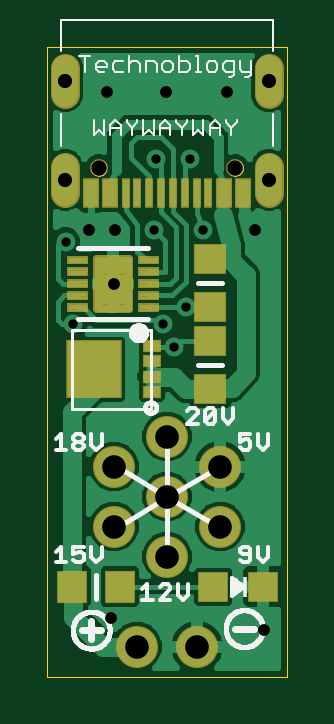
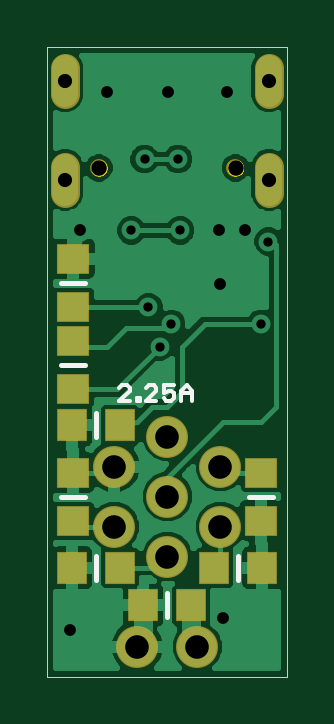
Circuit board: 10 layer files. Board 10.2 x 26.7 mm.
- paste: PowerDongle.bcream.ger (493 bytes)
- outline: PowerDongle.boardoutline.ger (14881 bytes)
- bottom_copper: PowerDongle.bottomlayer.ger (22496 bytes)
- bottom_silk: PowerDongle.bottomsilkscreen.ger (1296 bytes)
- bottom_mask: PowerDongle.bottomsoldermask.ger (961 bytes)
- drill: PowerDongle.drills.xln (453 bytes)
- paste: PowerDongle.tcream.ger (8861 bytes)
- top_copper: PowerDongle.toplayer.ger (26960 bytes)
- top_silk: PowerDongle.topsilkscreen.ger (18557 bytes)
- top_mask: PowerDongle.topsoldermask.ger (4564 bytes)

=== paste: PowerDongle.bcream.ger ===
G75*
%MOIN*%
%OFA0B0*%
%FSLAX25Y25*%
%IPPOS*%
%LPD*%
%AMOC8*
5,1,8,0,0,1.08239X$1,22.5*
%
%ADD10R,0.05118X0.04724*%
%ADD11R,0.04724X0.05118*%
D10*
X0033807Y0027500D03*
X0033807Y0035500D03*
X0065057Y0035500D03*
X0065057Y0027500D03*
X0065057Y0049375D03*
X0065057Y0057375D03*
X0065057Y0063125D03*
X0065057Y0071125D03*
D11*
X0033557Y0019625D03*
X0041557Y0019625D03*
X0045432Y0013375D03*
X0053432Y0013375D03*
X0057307Y0019625D03*
X0065307Y0019625D03*
X0065307Y0043375D03*
X0057307Y0043375D03*
M02*

=== outline: PowerDongle.boardoutline.ger (14881 bytes, source omitted) ===
=== bottom_copper: PowerDongle.bottomlayer.ger (22496 bytes, source omitted) ===
=== bottom_silk: PowerDongle.bottomsilkscreen.ger ===
G75*
%MOIN*%
%OFA0B0*%
%FSLAX25Y25*%
%IPPOS*%
%LPD*%
%AMOC8*
5,1,8,0,0,1.08239X$1,22.5*
%
%ADD10C,0.00600*%
%ADD11C,0.00800*%
D10*
X0045344Y0047425D02*
X0045344Y0049160D01*
X0046212Y0050027D01*
X0047079Y0049160D01*
X0047079Y0047425D01*
X0047079Y0048726D02*
X0045344Y0048726D01*
X0048291Y0048726D02*
X0048291Y0047859D01*
X0048724Y0047425D01*
X0049592Y0047425D01*
X0050025Y0047859D01*
X0050025Y0048726D02*
X0049158Y0049160D01*
X0048724Y0049160D01*
X0048291Y0048726D01*
X0048291Y0050027D02*
X0050025Y0050027D01*
X0050025Y0048726D01*
X0051237Y0049160D02*
X0051237Y0049594D01*
X0051671Y0050027D01*
X0052538Y0050027D01*
X0052972Y0049594D01*
X0051237Y0049160D02*
X0052972Y0047425D01*
X0051237Y0047425D01*
X0054012Y0047425D02*
X0054445Y0047425D01*
X0054445Y0047859D01*
X0054012Y0047859D01*
X0054012Y0047425D01*
X0055657Y0047425D02*
X0057392Y0047425D01*
X0055657Y0049160D01*
X0055657Y0049594D01*
X0056091Y0050027D01*
X0056958Y0050027D01*
X0057392Y0049594D01*
D11*
X0035807Y0031500D02*
X0031807Y0031500D01*
X0037557Y0021625D02*
X0037557Y0017625D01*
X0049432Y0015375D02*
X0049432Y0011375D01*
X0061307Y0017625D02*
X0061307Y0021625D01*
X0063057Y0031500D02*
X0067057Y0031500D01*
X0061307Y0041375D02*
X0061307Y0045375D01*
X0063057Y0053375D02*
X0067057Y0053375D01*
X0067057Y0067125D02*
X0063057Y0067125D01*
M02*

=== bottom_mask: PowerDongle.bottomsoldermask.ger ===
G75*
%MOIN*%
%OFA0B0*%
%FSLAX25Y25*%
%IPPOS*%
%LPD*%
%AMOC8*
5,1,8,0,0,1.08239X$1,22.5*
%
%ADD10R,0.05518X0.05124*%
%ADD11R,0.05124X0.05518*%
%ADD12C,0.04762*%
%ADD13C,0.02959*%
%ADD14C,0.07000*%
D10*
X0033807Y0027500D03*
X0033807Y0035500D03*
X0065057Y0035500D03*
X0065057Y0027500D03*
X0065057Y0049375D03*
X0065057Y0057375D03*
X0065057Y0063125D03*
X0065057Y0071125D03*
D11*
X0033557Y0019625D03*
X0041557Y0019625D03*
X0045432Y0013375D03*
X0053432Y0013375D03*
X0057307Y0019625D03*
X0065307Y0019625D03*
X0065307Y0043375D03*
X0057307Y0043375D03*
D12*
X0066440Y0082126D02*
X0066440Y0086488D01*
X0066440Y0098583D02*
X0066440Y0102945D01*
X0032425Y0102945D02*
X0032425Y0098583D01*
X0032425Y0086488D02*
X0032425Y0082126D01*
D13*
X0038054Y0086276D03*
X0060810Y0086276D03*
D14*
X0049432Y0041500D03*
X0049432Y0031500D03*
X0049432Y0021500D03*
X0040592Y0026500D03*
X0040592Y0036500D03*
X0058272Y0036500D03*
X0058272Y0026500D03*
X0054432Y0006500D03*
X0044432Y0006500D03*
M02*

=== drill: PowerDongle.drills.xln ===
%
M48
M72
T01C0.0155
T02C0.0197
T03C0.0236
T04C0.0256
T05C0.0394
%
T01
X3381Y6025
X3256Y7400
X4729Y7588
X5543Y7588
X5319Y8775
X4764Y8775
X5256Y6306
X4881Y6025
X5068Y5650
T02
X4006Y1125
X6568Y925
X4056Y6700
X4081Y7600
X3643Y7600
X3943Y9900
X4931Y9888
X5943Y9900
X6403Y7585
T03
X6644Y8431
X6644Y10076
X3242Y10076
X3242Y8431
T04
X3805Y8628
X6081Y8628
T05
X4943Y4150
X4943Y3150
X4943Y2150
X4059Y2650
X4059Y3650
X5827Y3650
X5827Y2650
X5443Y650
X4443Y650
M30

=== paste: PowerDongle.tcream.ger (8861 bytes, source omitted) ===
=== top_copper: PowerDongle.toplayer.ger (26960 bytes, source omitted) ===
=== top_silk: PowerDongle.topsilkscreen.ger (18557 bytes, source omitted) ===
=== top_mask: PowerDongle.topsoldermask.ger ===
G75*
%MOIN*%
%OFA0B0*%
%FSLAX25Y25*%
%IPPOS*%
%LPD*%
%AMOC8*
5,1,8,0,0,1.08239X$1,22.5*
%
%ADD10C,0.00277*%
%ADD11C,0.01324*%
%ADD12R,0.05518X0.05124*%
%ADD13R,0.02664X0.04928*%
%ADD14R,0.01483X0.04928*%
%ADD15C,0.04762*%
%ADD16C,0.02959*%
%ADD17R,0.03156X0.02054*%
%ADD18R,0.09258X0.09652*%
%ADD19C,0.07000*%
%ADD20R,0.05124X0.05518*%
%ADD21R,0.05124X0.05124*%
D10*
X0036164Y0062509D02*
X0036164Y0063617D01*
X0036164Y0062509D02*
X0032890Y0062509D01*
X0032890Y0063617D01*
X0036164Y0063617D01*
X0036164Y0062785D02*
X0032890Y0062785D01*
X0032890Y0063061D02*
X0036164Y0063061D01*
X0036164Y0063337D02*
X0032890Y0063337D01*
X0032890Y0063613D02*
X0036164Y0063613D01*
X0036164Y0064477D02*
X0036164Y0065585D01*
X0036164Y0064477D02*
X0032890Y0064477D01*
X0032890Y0065585D01*
X0036164Y0065585D01*
X0036164Y0064753D02*
X0032890Y0064753D01*
X0032890Y0065029D02*
X0036164Y0065029D01*
X0036164Y0065305D02*
X0032890Y0065305D01*
X0032890Y0065581D02*
X0036164Y0065581D01*
X0036164Y0066446D02*
X0036164Y0067554D01*
X0036164Y0066446D02*
X0032890Y0066446D01*
X0032890Y0067554D01*
X0036164Y0067554D01*
X0036164Y0066722D02*
X0032890Y0066722D01*
X0032890Y0066998D02*
X0036164Y0066998D01*
X0036164Y0067274D02*
X0032890Y0067274D01*
X0032890Y0067550D02*
X0036164Y0067550D01*
X0036164Y0068415D02*
X0036164Y0069523D01*
X0036164Y0068415D02*
X0032890Y0068415D01*
X0032890Y0069523D01*
X0036164Y0069523D01*
X0036164Y0068691D02*
X0032890Y0068691D01*
X0032890Y0068967D02*
X0036164Y0068967D01*
X0036164Y0069243D02*
X0032890Y0069243D01*
X0032890Y0069519D02*
X0036164Y0069519D01*
X0036164Y0070383D02*
X0036164Y0071491D01*
X0036164Y0070383D02*
X0032890Y0070383D01*
X0032890Y0071491D01*
X0036164Y0071491D01*
X0036164Y0070659D02*
X0032890Y0070659D01*
X0032890Y0070935D02*
X0036164Y0070935D01*
X0036164Y0071211D02*
X0032890Y0071211D01*
X0032890Y0071487D02*
X0036164Y0071487D01*
X0047975Y0071491D02*
X0047975Y0070383D01*
X0044701Y0070383D01*
X0044701Y0071491D01*
X0047975Y0071491D01*
X0047975Y0070659D02*
X0044701Y0070659D01*
X0044701Y0070935D02*
X0047975Y0070935D01*
X0047975Y0071211D02*
X0044701Y0071211D01*
X0044701Y0071487D02*
X0047975Y0071487D01*
X0047975Y0069523D02*
X0047975Y0068415D01*
X0044701Y0068415D01*
X0044701Y0069523D01*
X0047975Y0069523D01*
X0047975Y0068691D02*
X0044701Y0068691D01*
X0044701Y0068967D02*
X0047975Y0068967D01*
X0047975Y0069243D02*
X0044701Y0069243D01*
X0044701Y0069519D02*
X0047975Y0069519D01*
X0047975Y0067554D02*
X0047975Y0066446D01*
X0044701Y0066446D01*
X0044701Y0067554D01*
X0047975Y0067554D01*
X0047975Y0066722D02*
X0044701Y0066722D01*
X0044701Y0066998D02*
X0047975Y0066998D01*
X0047975Y0067274D02*
X0044701Y0067274D01*
X0044701Y0067550D02*
X0047975Y0067550D01*
X0047975Y0065585D02*
X0047975Y0064477D01*
X0044701Y0064477D01*
X0044701Y0065585D01*
X0047975Y0065585D01*
X0047975Y0064753D02*
X0044701Y0064753D01*
X0044701Y0065029D02*
X0047975Y0065029D01*
X0047975Y0065305D02*
X0044701Y0065305D01*
X0044701Y0065581D02*
X0047975Y0065581D01*
X0047975Y0063617D02*
X0047975Y0062509D01*
X0044701Y0062509D01*
X0044701Y0063617D01*
X0047975Y0063617D01*
X0047975Y0062785D02*
X0044701Y0062785D01*
X0044701Y0063061D02*
X0047975Y0063061D01*
X0047975Y0063337D02*
X0044701Y0063337D01*
X0044701Y0063613D02*
X0047975Y0063613D01*
D11*
X0043080Y0062836D02*
X0043080Y0071164D01*
X0043080Y0062836D02*
X0037784Y0062836D01*
X0037784Y0071164D01*
X0043080Y0071164D01*
X0043080Y0064159D02*
X0037784Y0064159D01*
X0037784Y0065482D02*
X0043080Y0065482D01*
X0043080Y0066805D02*
X0037784Y0066805D01*
X0037784Y0068128D02*
X0043080Y0068128D01*
X0043080Y0069451D02*
X0037784Y0069451D01*
X0037784Y0070774D02*
X0043080Y0070774D01*
D12*
X0056682Y0071125D03*
X0056682Y0063125D03*
X0056682Y0057375D03*
X0056682Y0049375D03*
D13*
X0058881Y0082043D03*
X0062031Y0082043D03*
X0039984Y0082043D03*
X0036834Y0082043D03*
D14*
X0042543Y0082043D03*
X0044511Y0082043D03*
X0046480Y0082043D03*
X0048448Y0082043D03*
X0050417Y0082043D03*
X0052385Y0082043D03*
X0054354Y0082043D03*
X0056322Y0082043D03*
D15*
X0066440Y0082126D02*
X0066440Y0086488D01*
X0066440Y0098583D02*
X0066440Y0102945D01*
X0032425Y0102945D02*
X0032425Y0098583D01*
X0032425Y0086488D02*
X0032425Y0082126D01*
D16*
X0038054Y0086276D03*
X0060810Y0086276D03*
D17*
X0046875Y0056589D03*
X0046875Y0054030D03*
X0046875Y0051470D03*
X0046875Y0048911D03*
D18*
X0037230Y0052750D03*
D19*
X0040592Y0036500D03*
X0040592Y0026500D03*
X0049432Y0021500D03*
X0049432Y0031500D03*
X0049432Y0041500D03*
X0058272Y0036500D03*
X0058272Y0026500D03*
X0054432Y0006500D03*
X0044432Y0006500D03*
D20*
X0033557Y0016500D03*
X0041557Y0016500D03*
D21*
X0057174Y0016500D03*
X0065441Y0016500D03*
M02*

